2-way image classification set "data" from GitHub (ihong9059/today); label vocabulary: defect, good.

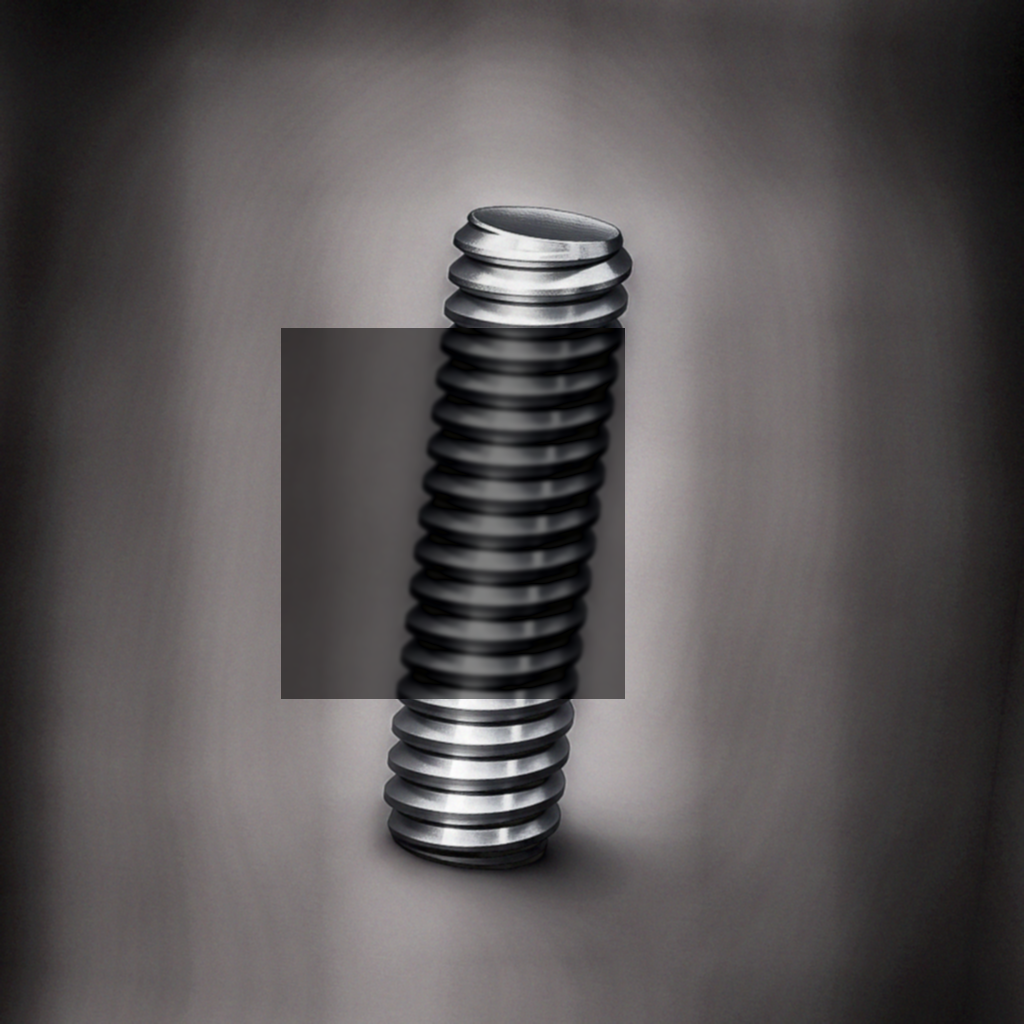
Label: defect

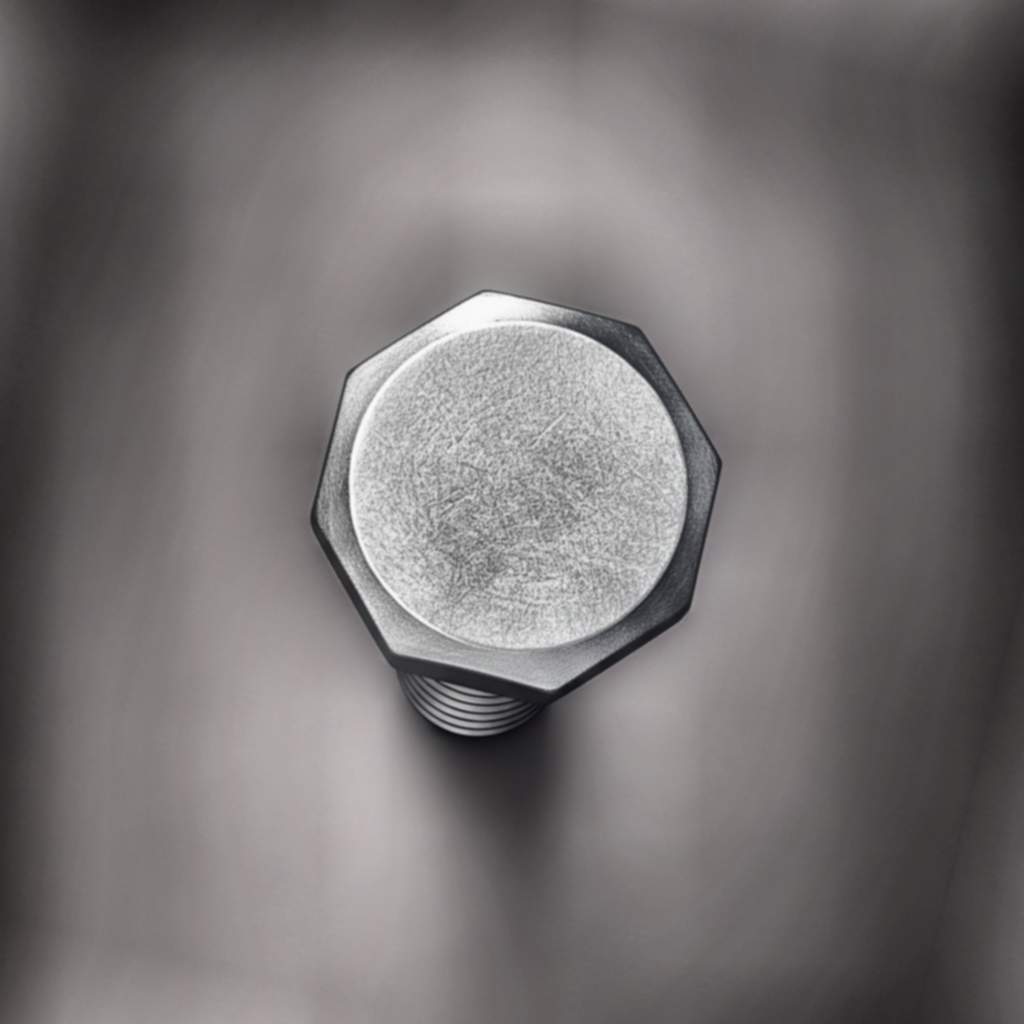
Label: good

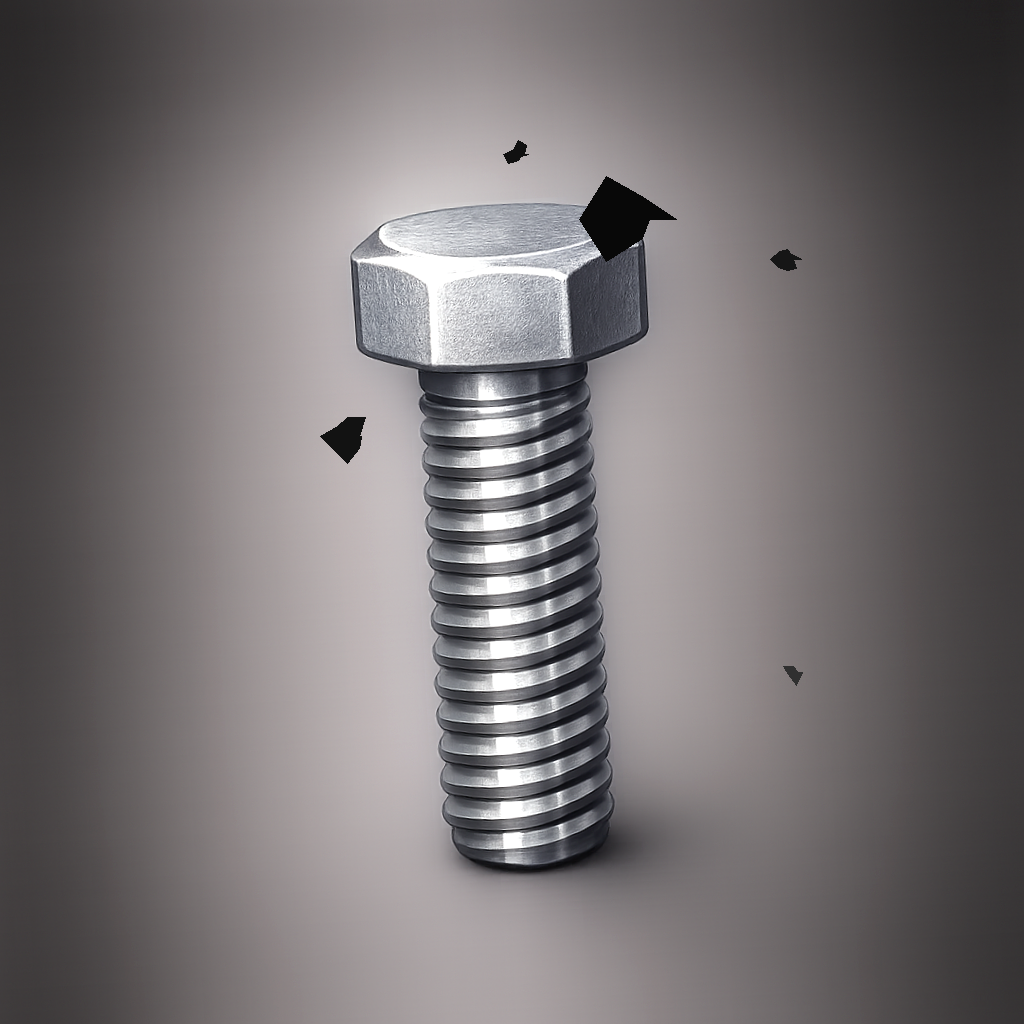
Label: defect

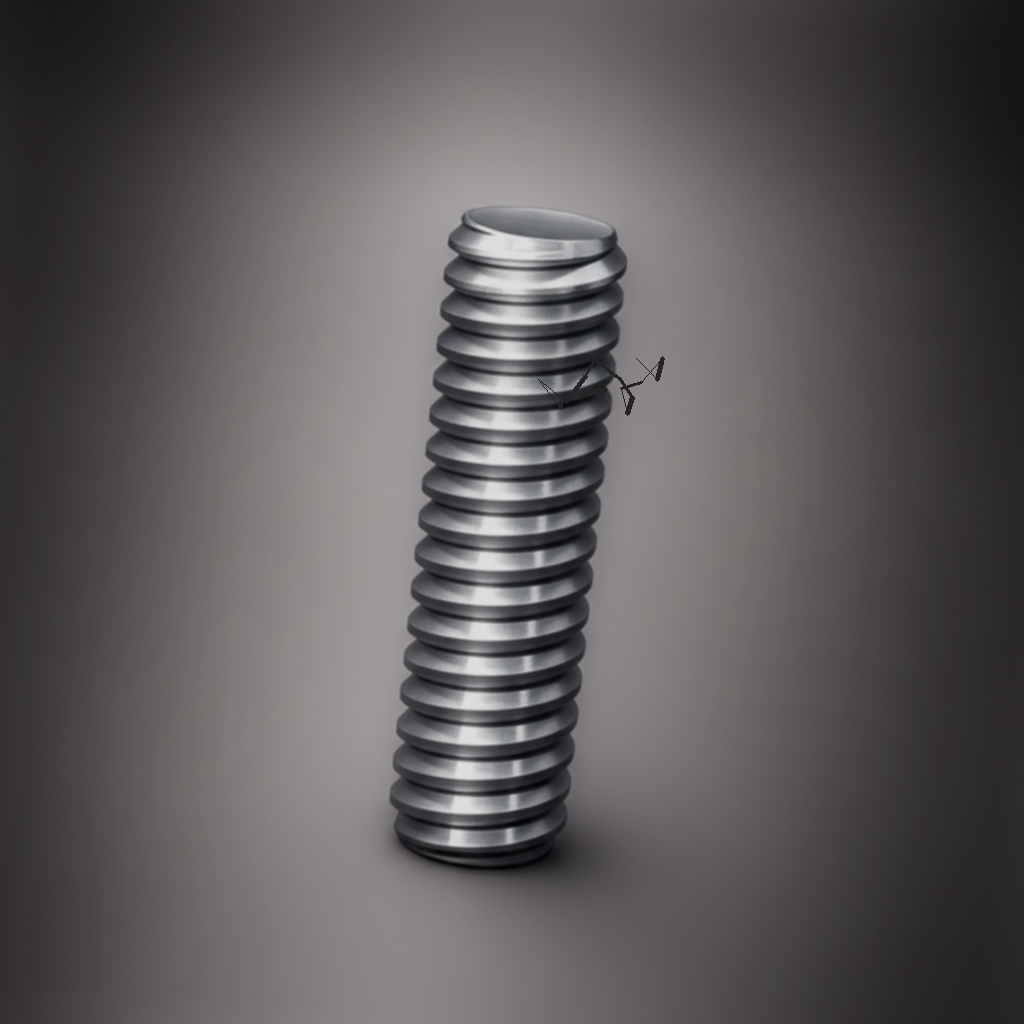
Label: defect

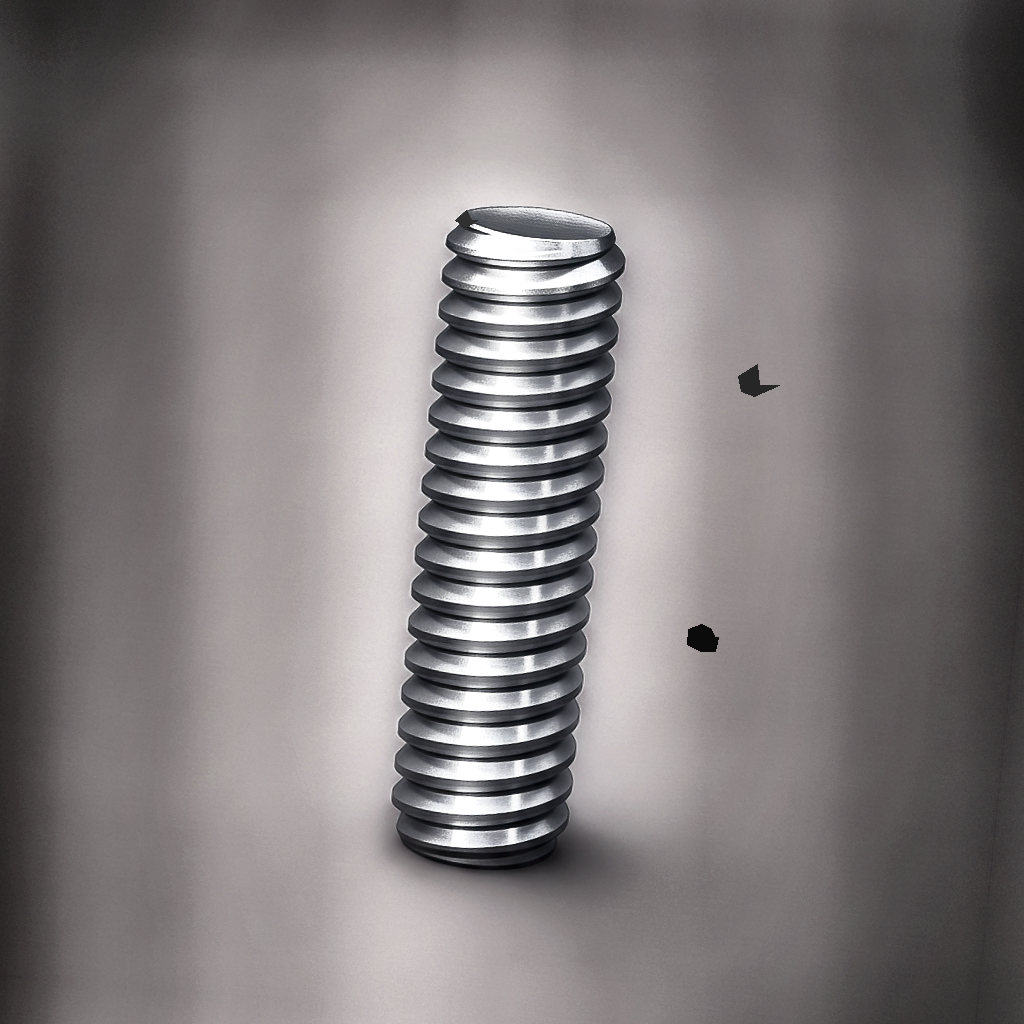
Label: defect

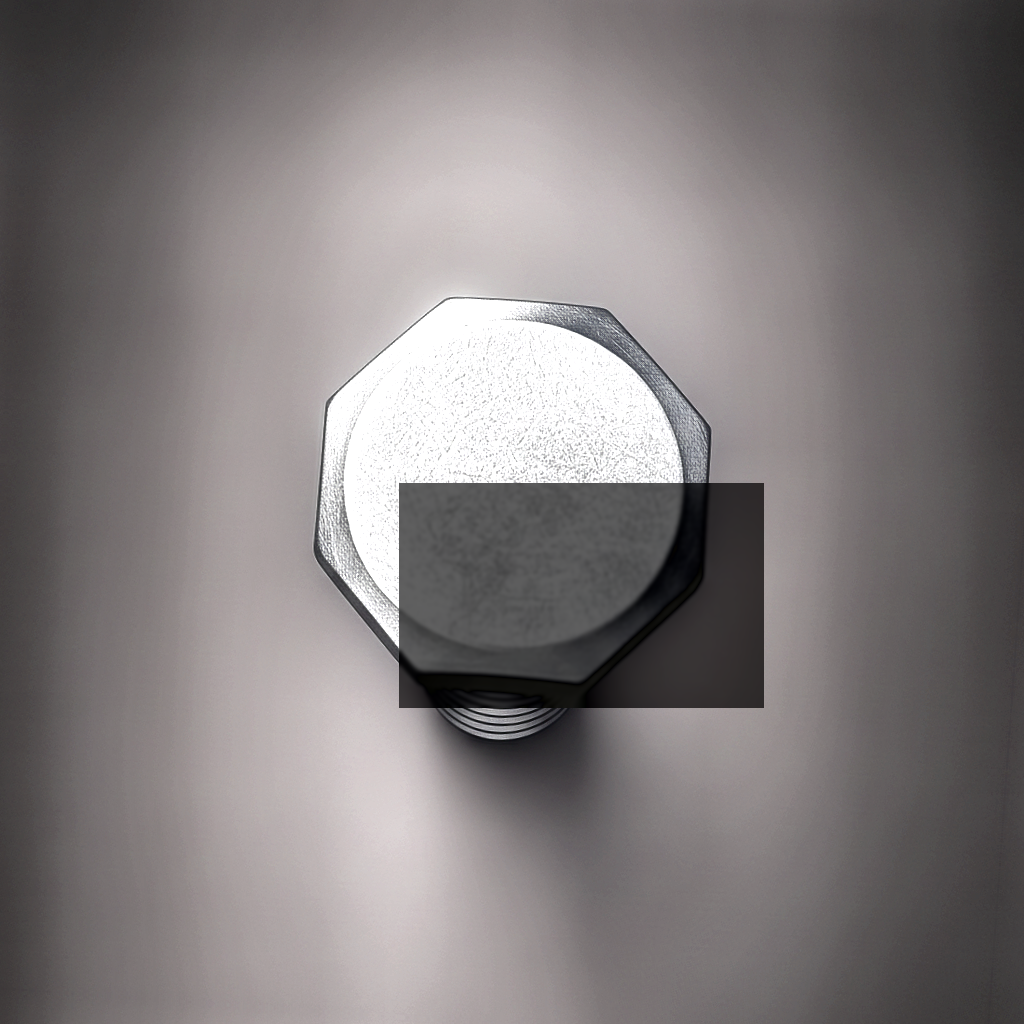
Label: defect
